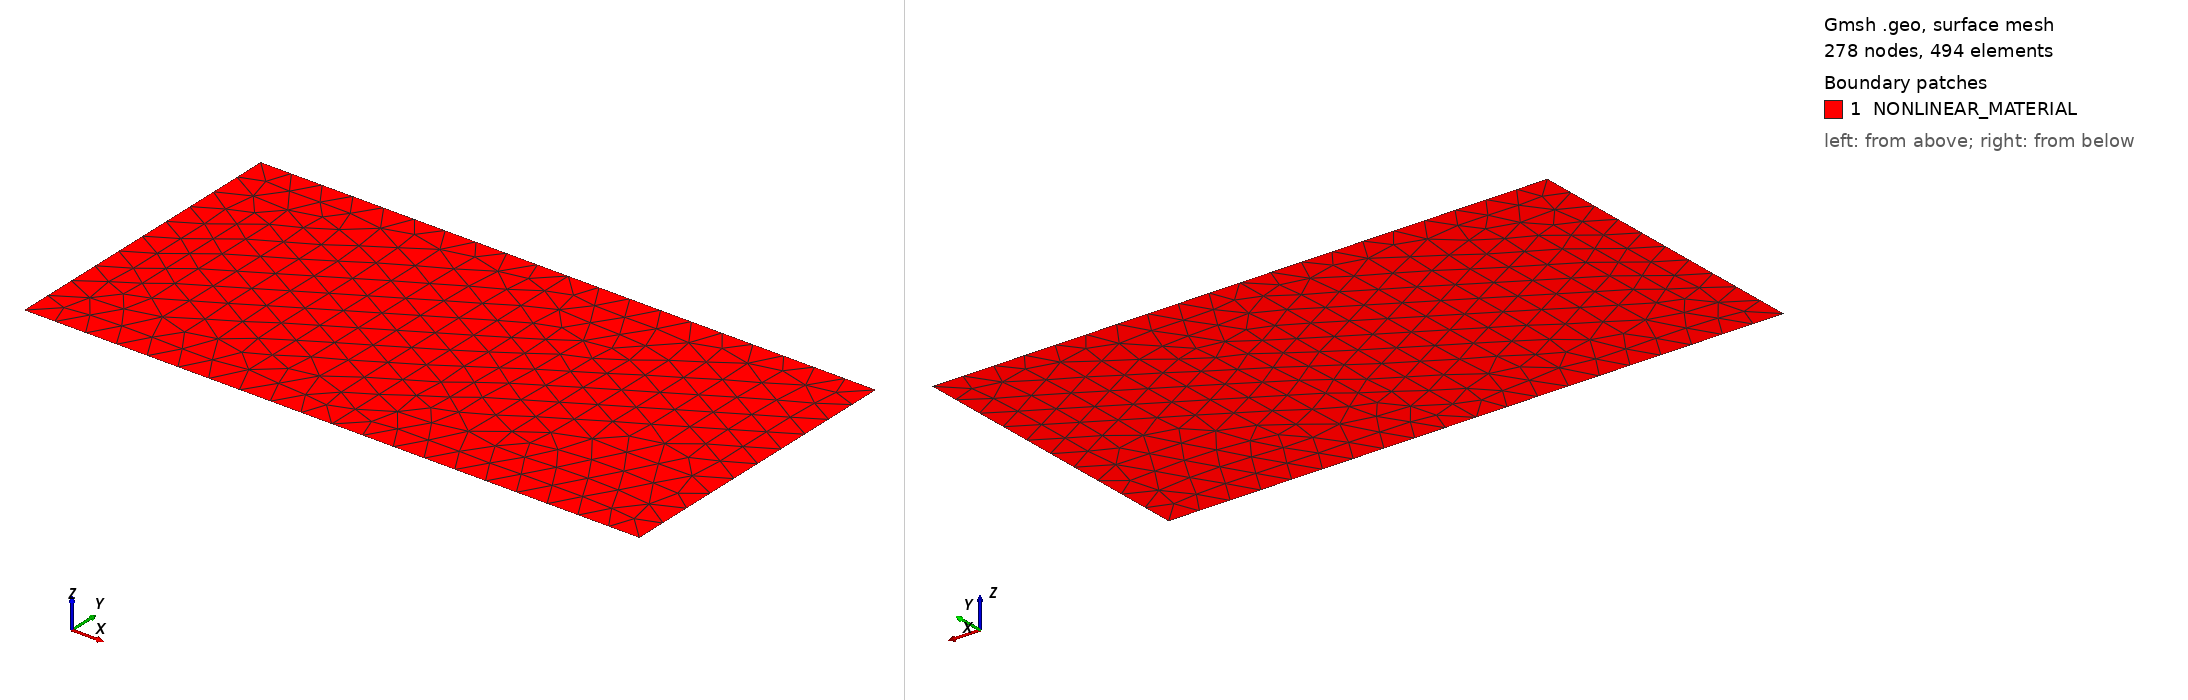

Gmsh geometry script, surface-meshed: 278 nodes, 494 surface elements. Boundary patches (legend numbers): 1 NONLINEAR_MATERIAL. Left view from above one corner, right view from below the opposite corner. Legend entries are the model's physical surfaces. The drawing asked Gmsh for element sizes between 1% and 20% of the model's largest extent; the script's own settings can give other sizes.

=== nonlinear_resistor.geo (drawn) ===
// -----------------------------------------------------------------------------
//
//  Gmsh GEO tutorial 1
//
//  Variables, elementary entities (points, curves, surfaces), physical groups
//  (points, curves, surfaces)
//
// -----------------------------------------------------------------------------

// The simplest construction in Gmsh's scripting language is the
// `affectation'. The following command defines a new variable `lc':

r_i = 0.01;
r_m = 0.02;
r_o = 0.03;
height = 0.01;
lc =  (r_o - r_i) / 20;

Point(1) = {r_i,0,0,lc};
Point(2) = {r_m,0,0,lc};
Point(3) = {r_o,0,0,lc};
Point(4) = {r_o,height,0,lc};
Point(5) = {r_m,height,0,lc};
Point(6) = {r_i,height,0,lc};

Line(1) = {1,2};
Line(2) = {2,5};
Line(3) = {5,6};
Line(4) = {6,1};
Line(5) = {2,3};
Line(6) = {3,4};
Line(7) = {4,5};

Curve Loop(1) = {1,2,3,4};
Curve Loop(2) = {5,6,7,-2};

Plane Surface(1) = {1};
Plane Surface(2) = {2};


Physical Surface("NONLINEAR_MATERIAL") = {1,2};

Physical Curve("GROUND") = {4};
Physical Curve("VOLTAGE") = {6};
